The GitHub repository shahriar218/Machine-Learning contains a labelled image folder "1 Sweet Pumpkin Dataset" with 5 categories: downy mildew disease of sweet pumpkin, fresh leaf of sweet pumpkin, leaf curl disease of sweet pumpkin, mosaic disease of sweet pumpkin, sweet pumpkin red beetle. Examples follow, each with its label.

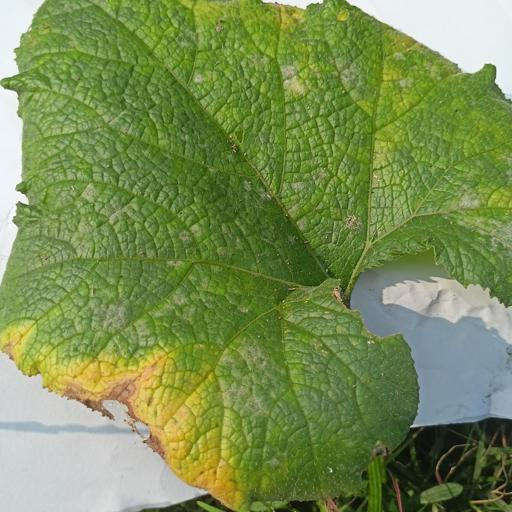
Label: downy mildew disease of sweet pumpkin

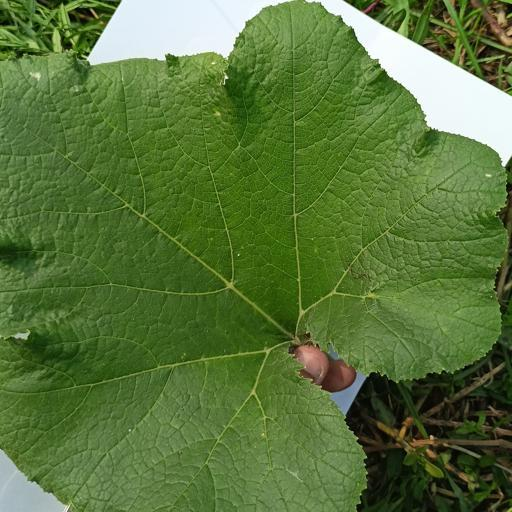
Label: fresh leaf of sweet pumpkin

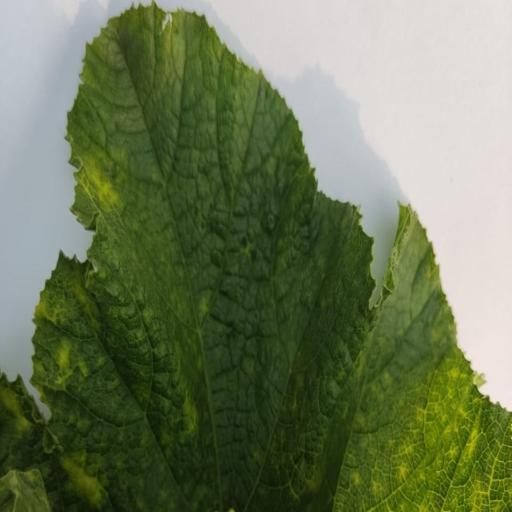
Label: leaf curl disease of sweet pumpkin

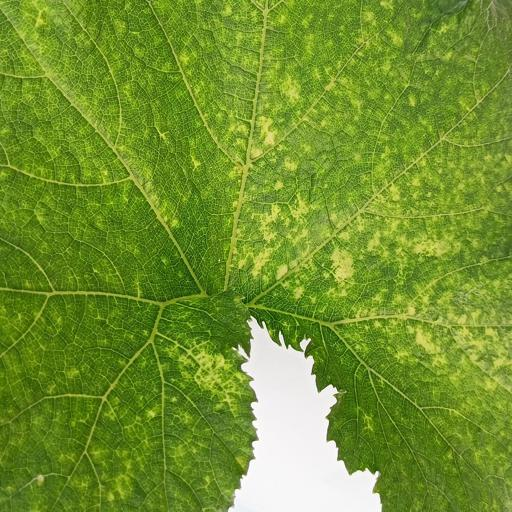
Label: sweet pumpkin red beetle

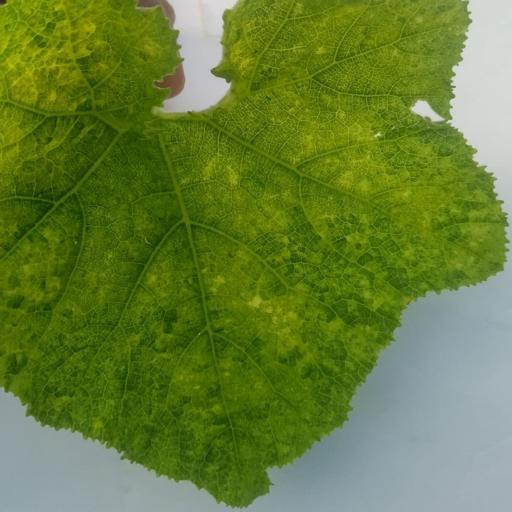
Label: sweet pumpkin red beetle

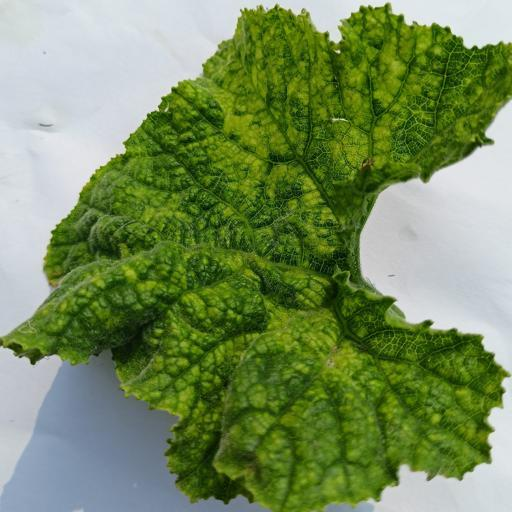
Label: mosaic disease of sweet pumpkin
